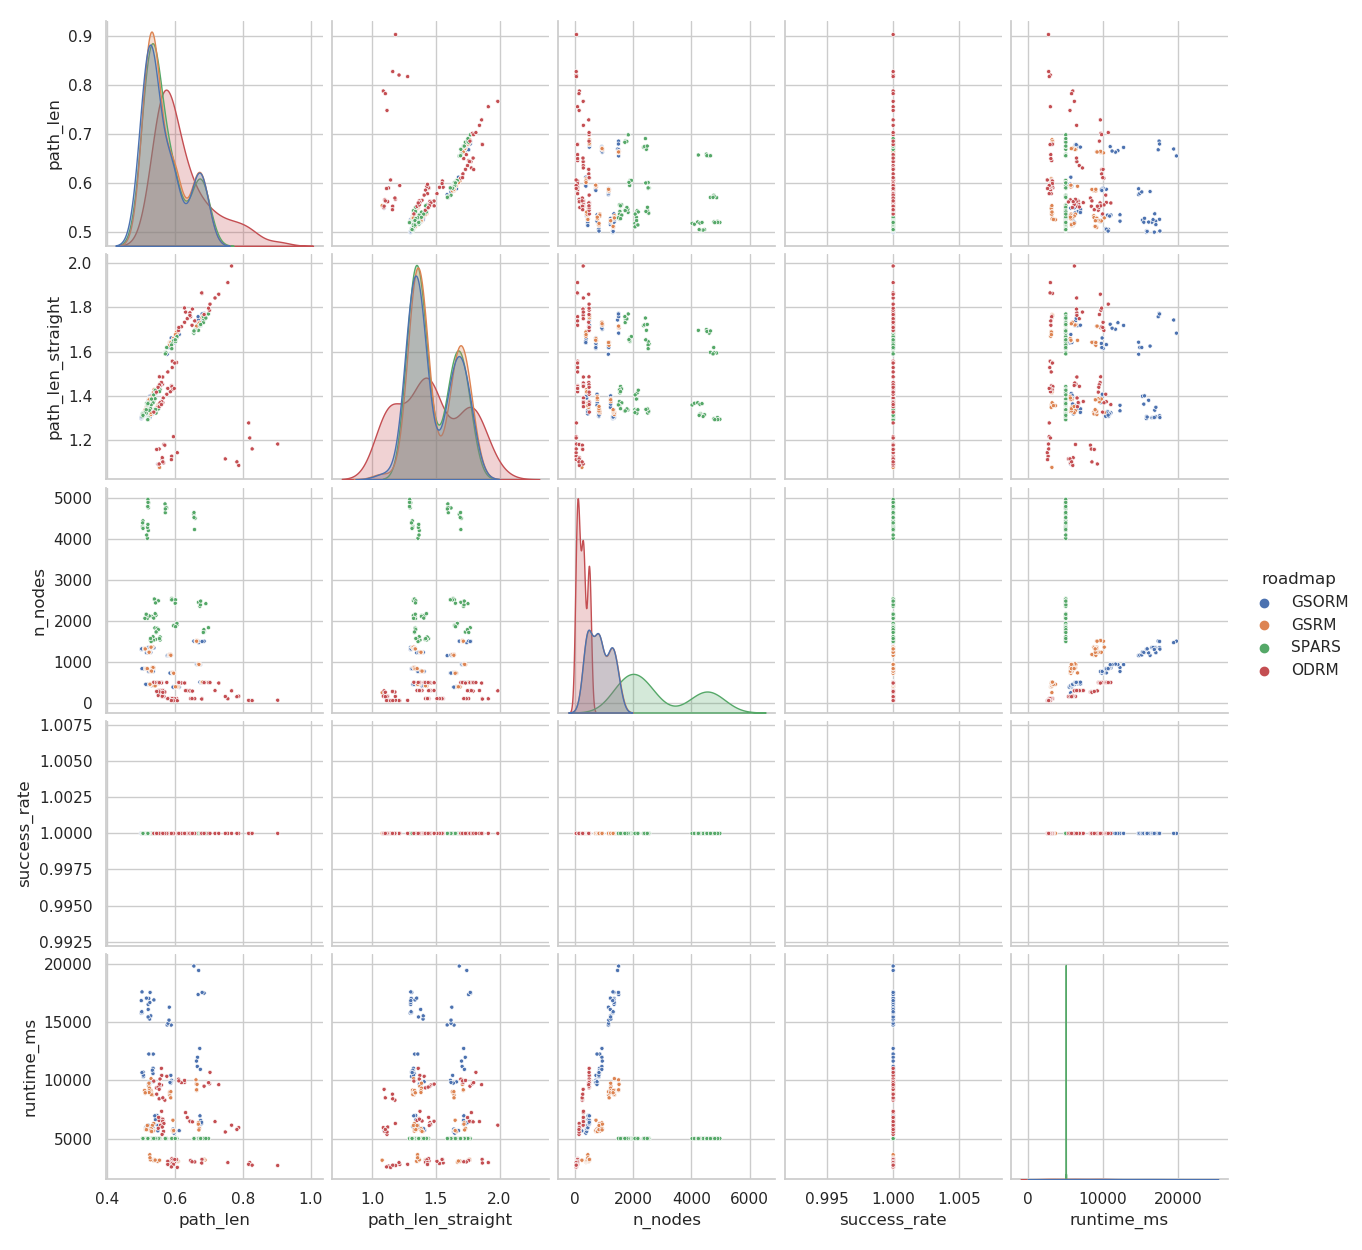

The data file committed next to this chart (first rows):
, map, roadmap, seed, path_len, success_rate, path_len_straight, n_nodes, runtime_ms, ODRM_n, ODRM_lr, ODRM_epochs
1, b, GSORM, 0.0, 0.6122, 1.0, 1.677, 382.0, 5682, 500.0, 0.001, 50.0
2, b, GSORM, 1.0, 0.5984, 1.0, 1.639, 383.0, 5591, 500.0, 0.001, 50.0
3, b, GSORM, 2.0, 0.5943, 1.0, 1.657, 390.0, 5562, 500.0, 0.001, 50.0
4, b, GSORM, 3.0, 0.5966, 1.0, 1.647, 382.0, 5466, 500.0, 0.001, 50.0
5, b, GSORM, 4.0, 0.594, 1.0, 1.641, 382.0, 5813, 500.0, 0.001, 50.0
6, c, GSORM, 0.0, 0.5422, 1.0, 1.342, 463.0, 6625, 500.0, 0.001, 50.0
7, c, GSORM, 1.0, 0.5395, 1.0, 1.329, 467.0, 6241, 500.0, 0.001, 50.0
8, c, GSORM, 2.0, 0.5498, 1.0, 1.358, 465.0, 6133, 500.0, 0.001, 50.0
9, c, GSORM, 3.0, 0.5467, 1.0, 1.341, 462.0, 6984, 500.0, 0.001, 50.0
10, c, GSORM, 4.0, 0.5403, 1.0, 1.326, 460.0, 6952, 500.0, 0.001, 50.0
11, dual_w, GSORM, 0.0, 0.5357, 1.0, 1.403, 416.0, 5758, 500.0, 0.001, 50.0
12, dual_w, GSORM, 1.0, 0.5342, 1.0, 1.392, 410.0, 5876, 500.0, 0.001, 50.0
13, dual_w, GSORM, 2.0, 0.5349, 1.0, 1.411, 415.0, 5731, 500.0, 0.001, 50.0
14, dual_w, GSORM, 3.0, 0.5326, 1.0, 1.39, 412.0, 5622, 500.0, 0.001, 50.0
15, dual_w, GSORM, 4.0, 0.5359, 1.0, 1.403, 414.0, 5845, 500.0, 0.001, 50.0
16, dual, GSORM, 0.0, 0.5161, 1.0, 1.318, 448.0, 6024, 500.0, 0.001, 50.0
17, dual, GSORM, 1.0, 0.5492, 1.0, 1.092, 244.0, 5665, 500.0, 0.001, 50.0
18, dual, GSORM, 2.0, 0.5271, 1.0, 1.363, 443.0, 5916, 500.0, 0.001, 50.0
19, dual, GSORM, 3.0, 0.5203, 1.0, 1.334, 449.0, 6156, 500.0, 0.001, 50.0
20, dual, GSORM, 4.0, 0.5137, 1.0, 1.328, 451.0, 5933, 500.0, 0.001, 50.0
21, dual2, GSORM, 0.0, 0.6755, 1.0, 1.717, 495.0, 6225, 500.0, 0.001, 50.0
22, dual2, GSORM, 1.0, 0.6756, 1.0, 1.717, 499.0, 6563, 500.0, 0.001, 50.0
23, dual2, GSORM, 2.0, 0.6735, 1.0, 1.719, 502.0, 6953, 500.0, 0.001, 50.0
24, dual2, GSORM, 3.0, 0.6783, 1.0, 1.738, 494.0, 6294, 500.0, 0.001, 50.0
25, dual2, GSORM, 4.0, 0.6784, 1.0, 1.75, 499.0, 6399, 500.0, 0.001, 50.0
26, b, GSORM, 0.0, 0.5876, 1.0, 1.631, 730.0, 10420, 500.0, 0.001, 50.0
27, b, GSORM, 1.0, 0.5899, 1.0, 1.614, 726.0, 9998, 500.0, 0.001, 50.0
28, b, GSORM, 2.0, 0.5885, 1.0, 1.661, 724.0, 9862, 500.0, 0.001, 50.0
29, b, GSORM, 3.0, 0.5871, 1.0, 1.637, 728.0, 9758, 500.0, 0.001, 50.0
30, b, GSORM, 4.0, 0.5852, 1.0, 1.618, 725.0, 9821, 500.0, 0.001, 50.0
31, c, GSORM, 0.0, 0.5351, 1.0, 1.324, 850.0, 11030, 500.0, 0.001, 50.0
32, c, GSORM, 1.0, 0.5339, 1.0, 1.322, 850.0, 10778, 500.0, 0.001, 50.0
33, c, GSORM, 2.0, 0.5349, 1.0, 1.328, 839.0, 10573, 500.0, 0.001, 50.0
34, c, GSORM, 3.0, 0.5357, 1.0, 1.332, 860.0, 12245, 500.0, 0.001, 50.0
35, c, GSORM, 4.0, 0.533, 1.0, 1.318, 851.0, 10865, 500.0, 0.001, 50.0
36, dual_w, GSORM, 0.0, 0.5217, 1.0, 1.369, 771.0, 9676, 500.0, 0.001, 50.0
37, dual_w, GSORM, 1.0, 0.5245, 1.0, 1.393, 773.0, 9845, 500.0, 0.001, 50.0
38, dual_w, GSORM, 2.0, 0.5239, 1.0, 1.382, 763.0, 9641, 500.0, 0.001, 50.0
39, dual_w, GSORM, 3.0, 0.5226, 1.0, 1.357, 765.0, 12248, 500.0, 0.001, 50.0
40, dual_w, GSORM, 4.0, 0.5355, 1.0, 1.407, 766.0, 9877, 500.0, 0.001, 50.0
41, dual, GSORM, 0.0, 0.5062, 1.0, 1.309, 827.0, 10297, 500.0, 0.001, 50.0
42, dual, GSORM, 1.0, 0.5059, 1.0, 1.308, 828.0, 10699, 500.0, 0.001, 50.0
43, dual, GSORM, 2.0, 0.507, 1.0, 1.308, 830.0, 10326, 500.0, 0.001, 50.0
44, dual, GSORM, 3.0, 0.5063, 1.0, 1.323, 828.0, 10437, 500.0, 0.001, 50.0
45, dual, GSORM, 4.0, 0.5024, 1.0, 1.313, 833.0, 10660, 500.0, 0.001, 50.0
46, dual2, GSORM, 0.0, 0.6662, 1.0, 1.73, 933.0, 11970, 500.0, 0.001, 50.0
47, dual2, GSORM, 1.0, 0.6632, 1.0, 1.701, 945.0, 11645, 500.0, 0.001, 50.0
48, dual2, GSORM, 2.0, 0.6655, 1.0, 1.706, 932.0, 11190, 500.0, 0.001, 50.0
49, dual2, GSORM, 3.0, 0.6745, 1.0, 1.724, 930.0, 10936, 500.0, 0.001, 50.0
50, dual2, GSORM, 4.0, 0.6729, 1.0, 1.718, 934.0, 12729, 500.0, 0.001, 50.0
51, b, GSORM, 0.0, 0.5886, 1.0, 1.642, 1160, 14732, 500.0, 0.001, 50.0
52, b, GSORM, 1.0, 0.5767, 1.0, 1.588, 1152, 14743, 500.0, 0.001, 50.0
53, b, GSORM, 2.0, 0.5791, 1.0, 1.619, 1163, 14889, 500.0, 0.001, 50.0
54, b, GSORM, 3.0, 0.583, 1.0, 1.625, 1157, 16265, 500.0, 0.001, 50.0
55, b, GSORM, 4.0, 0.5821, 1.0, 1.618, 1169, 15155, 500.0, 0.001, 50.0
56, c, GSORM, 0.0, 0.5263, 1.0, 1.31, 1347, 17531, 500.0, 0.001, 50.0
57, c, GSORM, 1.0, 0.5226, 1.0, 1.305, 1349, 17018, 500.0, 0.001, 50.0
58, c, GSORM, 2.0, 0.5206, 1.0, 1.301, 1350, 16503, 500.0, 0.001, 50.0
59, c, GSORM, 3.0, 0.5376, 1.0, 1.335, 1343, 16887, 500.0, 0.001, 50.0
60, c, GSORM, 4.0, 0.5257, 1.0, 1.302, 1352, 16665, 500.0, 0.001, 50.0
... 240 more rows
